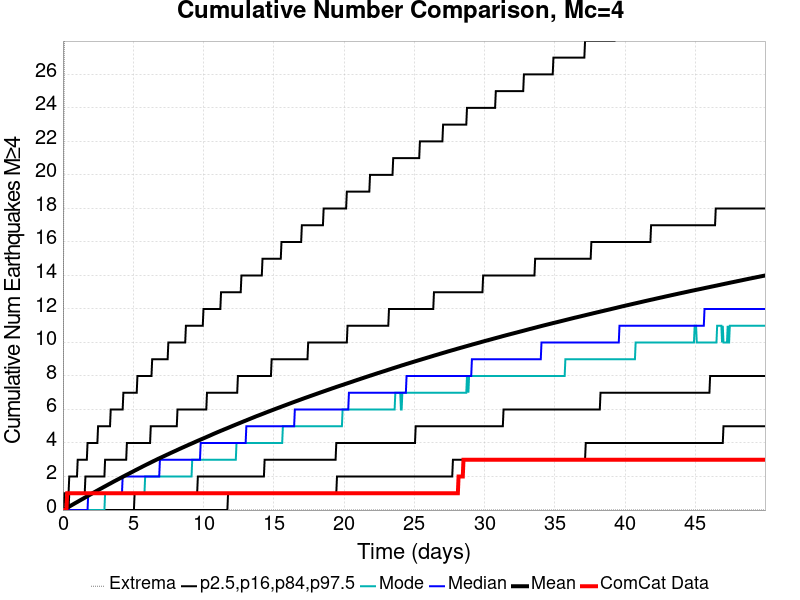

Data behind this chart, as committed beside it:
Time (days), ComCat Data, Simulation Mean, Simulation Median, Simulation Mode, Simulation Minimum, Simulation Maximum, 2.5 %-ile, 16 %-ile, 84 %-ile, 97.5 %-ile
0.0, 0.0, 0.0, 0.0, 0.0, 0.0, 0.0, 0.0, 0.0, 0.0, 0.0
0.05, 0.0, 0.02097, 0.0, 0.0, 0.0, 17.0, 0.0, 0.0, 0.0, 0.0
0.1, 0.0, 0.04242, 0.0, 0.0, 0.0, 28.0, 0.0, 0.0, 0.0, 1.0
0.15, 0.0, 0.06499, 0.0, 0.0, 0.0, 36.0, 0.0, 0.0, 0.0, 1.0
0.2, 0.0, 0.08848, 0.0, 0.0, 0.0, 42.0, 0.0, 0.0, 0.0, 1.0
0.25, 0.0, 0.1125, 0.0, 0.0, 0.0, 46.0, 0.0, 0.0, 0.0, 1.0
0.3, 1.0, 0.1361, 0.0, 0.0, 0.0, 52.0, 0.0, 0.0, 0.0, 1.0
0.35, 1.0, 0.16, 0.0, 0.0, 0.0, 52.0, 0.0, 0.0, 0.0, 1.0
0.4, 1.0, 0.1835, 0.0, 0.0, 0.0, 54.0, 0.0, 0.0, 0.0, 1.0
0.45, 1.0, 0.208, 0.0, 0.0, 0.0, 57.0, 0.0, 0.0, 1.0, 2.0
0.5, 1.0, 0.2336, 0.0, 0.0, 0.0, 59.0, 0.0, 0.0, 1.0, 2.0
0.55, 1.0, 0.2576, 0.0, 0.0, 0.0, 62.0, 0.0, 0.0, 1.0, 2.0
0.6, 1.0, 0.2815, 0.0, 0.0, 0.0, 65.0, 0.0, 0.0, 1.0, 2.0
0.65, 1.0, 0.3064, 0.0, 0.0, 0.0, 69.0, 0.0, 0.0, 1.0, 2.0
0.7, 1.0, 0.3306, 0.0, 0.0, 0.0, 70.0, 0.0, 0.0, 1.0, 2.0
0.75, 1.0, 0.3547, 0.0, 0.0, 0.0, 71.0, 0.0, 0.0, 1.0, 2.0
0.8, 1.0, 0.3794, 0.0, 0.0, 0.0, 72.0, 0.0, 0.0, 1.0, 2.0
0.85, 1.0, 0.4032, 0.0, 0.0, 0.0, 72.0, 0.0, 0.0, 1.0, 2.0
0.9, 1.0, 0.4275, 0.0, 0.0, 0.0, 72.0, 0.0, 0.0, 1.0, 2.0
0.95, 1.0, 0.4503, 0.0, 0.0, 0.0, 74.0, 0.0, 0.0, 1.0, 2.0
1, 1.0, 0.4736, 0.0, 0.0, 0.0, 76.0, 0.0, 0.0, 1.0, 2.0
1.05, 1.0, 0.4978, 0.0, 0.0, 0.0, 78.0, 0.0, 0.0, 1.0, 3.0
1.1, 1.0, 0.5213, 0.0, 0.0, 0.0, 80.0, 0.0, 0.0, 1.0, 3.0
1.15, 1.0, 0.5455, 0.0, 0.0, 0.0, 82.0, 0.0, 0.0, 1.0, 3.0
1.2, 1.0, 0.5692, 0.0, 0.0, 0.0, 83.0, 0.0, 0.0, 1.0, 3.0
1.25, 1.0, 0.5927, 0.0, 0.0, 0.0, 84.0, 0.0, 0.0, 1.0, 3.0
1.3, 1.0, 0.6169, 0.0, 0.0, 0.0, 85.0, 0.0, 0.0, 1.0, 3.0
1.35, 1.0, 0.6405, 0.0, 0.0, 0.0, 85.0, 0.0, 0.0, 1.0, 3.0
1.4, 1.0, 0.6642, 0.0, 0.0, 0.0, 86.0, 0.0, 0.0, 1.0, 3.0
1.45, 1.0, 0.6879, 0.0, 0.0, 0.0, 87.0, 0.0, 0.0, 1.0, 3.0
1.5, 1.0, 0.7127, 0.0, 0.0, 0.0, 87.0, 0.0, 0.0, 1.0, 3.0
1.55, 1.0, 0.7372, 0.0, 0.0, 0.0, 89.0, 0.0, 0.0, 1.0, 3.0
1.6, 1.0, 0.7605, 0.0, 0.0, 0.0, 90.0, 0.0, 0.0, 2.0, 3.0
1.65, 1.0, 0.7843, 0.0, 0.0, 0.0, 92.0, 0.0, 0.0, 2.0, 3.0
1.7, 1.0, 0.8087, 0.0, 0.0, 0.0, 92.0, 0.0, 0.0, 2.0, 3.0
1.75, 1.0, 0.8329, 0.0, 0.0, 0.0, 95.0, 0.0, 0.0, 2.0, 4.0
1.8, 1.0, 0.8569, 1.0, 0.0, 0.0, 96.0, 0.0, 0.0, 2.0, 4.0
1.85, 1.0, 0.8808, 1.0, 0.0, 0.0, 96.0, 0.0, 0.0, 2.0, 4.0
1.9, 1.0, 0.9048, 1.0, 0.0, 0.0, 96.0, 0.0, 0.0, 2.0, 4.0
1.95, 1.0, 0.9276, 1.0, 0.0, 0.0, 97.0, 0.0, 0.0, 2.0, 4.0
2, 1.0, 0.9514, 1.0, 0.0, 0.0, 99.0, 0.0, 0.0, 2.0, 4.0
2.05, 1.0, 0.9759, 1.0, 0.0, 0.0, 101.0, 0.0, 0.0, 2.0, 4.0
2.1, 1.0, 1.001, 1.0, 0.0, 0.0, 103.0, 0.0, 0.0, 2.0, 4.0
2.15, 1.0, 1.024, 1.0, 0.0, 0.0, 105.0, 0.0, 0.0, 2.0, 4.0
2.2, 1.0, 1.049, 1.0, 0.0, 0.0, 106.0, 0.0, 0.0, 2.0, 4.0
2.25, 1.0, 1.072, 1.0, 0.0, 0.0, 107.0, 0.0, 0.0, 2.0, 4.0
2.3, 1.0, 1.095, 1.0, 0.0, 0.0, 107.0, 0.0, 0.0, 2.0, 4.0
2.35, 1.0, 1.118, 1.0, 0.0, 0.0, 107.0, 0.0, 0.0, 2.0, 4.0
2.4, 1.0, 1.142, 1.0, 0.0, 0.0, 107.0, 0.0, 0.0, 2.0, 4.0
2.45, 1.0, 1.164, 1.0, 0.0, 0.0, 107.0, 0.0, 0.0, 2.0, 4.0
2.5, 1.0, 1.188, 1.0, 0.0, 0.0, 107.0, 0.0, 0.0, 2.0, 5.0
2.55, 1.0, 1.212, 1.0, 0.0, 0.0, 108.0, 0.0, 0.0, 2.0, 5.0
2.6, 1.0, 1.236, 1.0, 0.0, 0.0, 109.0, 0.0, 0.0, 2.0, 5.0
2.65, 1.0, 1.258, 1.0, 0.0, 0.0, 109.0, 0.0, 0.0, 2.0, 5.0
2.7, 1.0, 1.281, 1.0, 0.0, 0.0, 111.0, 0.0, 0.0, 2.0, 5.0
2.75, 1.0, 1.304, 1.0, 0.0, 0.0, 111.0, 0.0, 0.0, 2.0, 5.0
2.8, 1.0, 1.326, 1.0, 0.0, 0.0, 115.0, 0.0, 0.0, 2.0, 5.0
2.85, 1.0, 1.351, 1.0, 0.0, 0.0, 117.0, 0.0, 0.0, 2.0, 5.0
2.9, 1.0, 1.373, 1.0, 0.0, 0.0, 119.0, 0.0, 0.0, 2.0, 5.0
2.95, 1.0, 1.396, 1.0, 0.0, 0.0, 120.0, 0.0, 0.0, 2.0, 5.0
... 940 more rows
